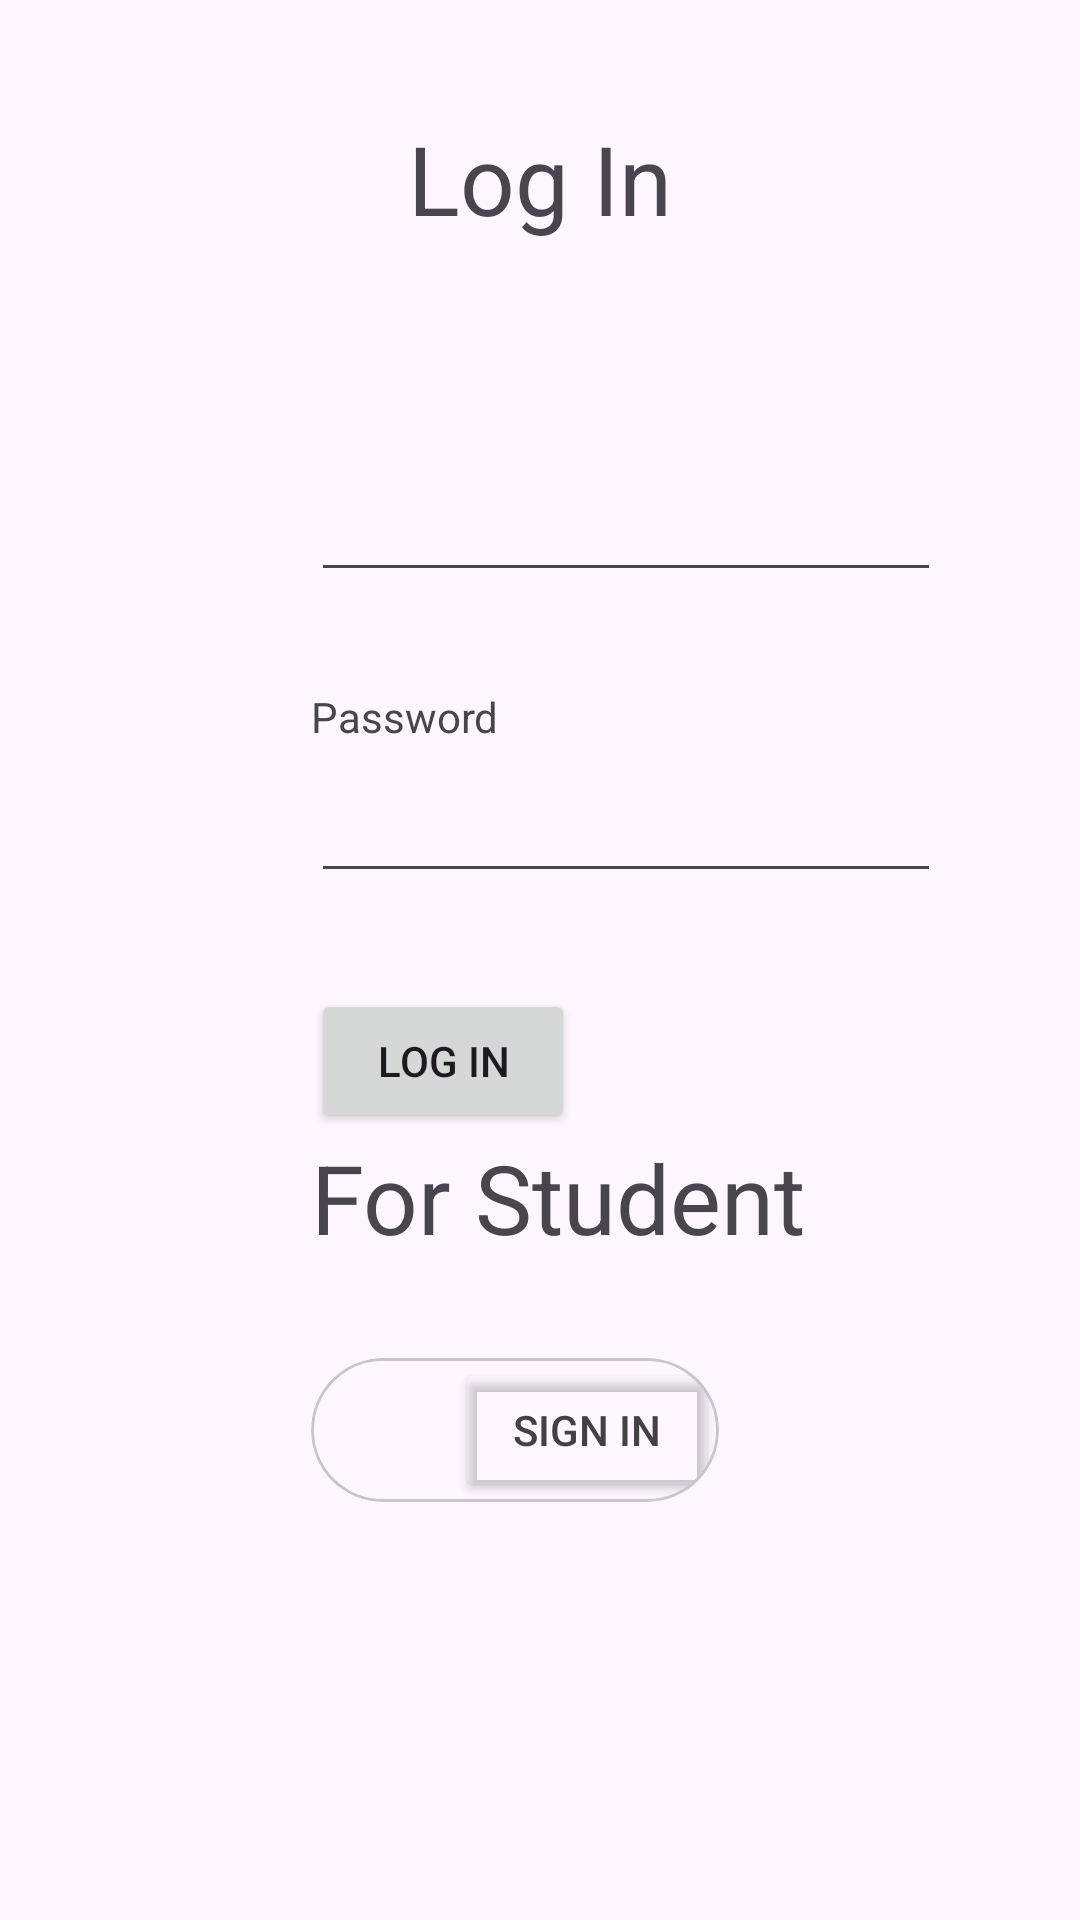

Produce the Android XML layout that renders to this screen, including the resource entries it uses.
<!-- AndroidManifest.xml: application theme Theme.ClassHub -->
<!-- res/layout/activity_register.xml -->
<?xml version="1.0" encoding="utf-8"?>
<androidx.constraintlayout.widget.ConstraintLayout xmlns:android="http://schemas.android.com/apk/res/android"
    xmlns:app="http://schemas.android.com/apk/res-auto"
    xmlns:tools="http://schemas.android.com/tools"
    android:layout_width="match_parent"
    android:layout_height="match_parent"
    tools:context=".RegisterActivity">

    <TextView
        android:id="@+id/textView"
        android:layout_width="wrap_content"
        android:layout_height="wrap_content"
        android:layout_marginTop="38dp"
        android:text="Log In"
        android:textSize="32sp"
        app:layout_constraintEnd_toEndOf="parent"
        app:layout_constraintStart_toStartOf="parent"
        app:layout_constraintTop_toTopOf="parent" />

    <EditText
        android:id="@+id/emailEdt"
        android:layout_width="wrap_content"
        android:layout_height="wrap_content"
        android:layout_marginTop="8dp"
        android:layout_marginEnd="79dp"
        android:ems="10"
        android:inputType="textEmailAddress"
        app:layout_constraintEnd_toEndOf="parent"
        app:layout_constraintStart_toStartOf="@+id/textView"
        app:layout_constraintTop_toBottomOf="@+id/textView2" />

    <EditText
        android:id="@+id/passwordEdt"
        android:layout_width="wrap_content"
        android:layout_height="wrap_content"
        android:layout_marginTop="8dp"
        android:ems="10"
        android:inputType="textPassword"
        app:layout_constraintStart_toStartOf="@+id/emailEdt"
        app:layout_constraintTop_toBottomOf="@+id/textView3" />

    <TextView
        android:id="@+id/textView2"
        android:layout_width="wrap_content"
        android:layout_height="wrap_content"
        android:layout_marginTop="48dp"
        android:layout_marginEnd="254dp"
        android:text="Email"
        app:layout_constraintEnd_toEndOf="parent"
        app:layout_constraintStart_toStartOf="@+id/textView"
        app:layout_constraintTop_toBottomOf="@+id/textView" />

    <TextView
        android:id="@+id/textView3"
        android:layout_width="wrap_content"
        android:layout_height="wrap_content"
        android:layout_marginTop="32dp"
        android:text="Password"
        app:layout_constraintStart_toStartOf="@+id/emailEdt"
        app:layout_constraintTop_toBottomOf="@+id/emailEdt" />

    <Button
        android:id="@+id/logIn"
        android:layout_width="wrap_content"
        android:layout_height="wrap_content"
        android:layout_marginTop="32dp"
        android:text="Log In"
        app:layout_constraintStart_toStartOf="@+id/passwordEdt"
        app:layout_constraintTop_toBottomOf="@+id/passwordEdt" />

    <TextView
        android:id="@+id/textView4"
        android:layout_width="wrap_content"
        android:layout_height="wrap_content"
        android:text="For Student"
        android:textSize="32sp"
        app:layout_constraintStart_toStartOf="@+id/logIn"
        app:layout_constraintTop_toBottomOf="@+id/logIn" />

    <com.google.android.material.card.MaterialCardView
        android:id="@+id/stdGoogleSignUp"
        android:layout_width="wrap_content"
        android:layout_height="wrap_content"
        android:layout_marginTop="32dp"
        app:cardCornerRadius="50dp"
        app:layout_constraintStart_toStartOf="@+id/textView4"
        app:layout_constraintTop_toBottomOf="@+id/textView4">

        <androidx.constraintlayout.widget.ConstraintLayout
            android:layout_width="wrap_content"
            android:layout_height="wrap_content"
            android:layout_marginStart="16dp">

            <ImageView
                android:layout_width="32dp"
                android:layout_height="32dp"
                android:src="@drawable/ic_launcher_background"
                app:layout_constraintBottom_toBottomOf="parent"
                app:layout_constraintEnd_toStartOf="@+id/button3"
                app:layout_constraintStart_toStartOf="parent"
                app:layout_constraintTop_toTopOf="@+id/button3" />

            <Button
                android:id="@+id/button3"
                android:layout_width="wrap_content"
                android:layout_height="wrap_content"
                android:backgroundTint="@android:color/transparent"
                android:text="Sign In"
                android:textColor="@color/cardview_dark_background"
                app:layout_constraintEnd_toEndOf="parent"
                app:layout_constraintTop_toTopOf="parent" />

        </androidx.constraintlayout.widget.ConstraintLayout>

    </com.google.android.material.card.MaterialCardView>


</androidx.constraintlayout.widget.ConstraintLayout>
<!-- resources referenced by this layout -->
<resources>
  <style name="Theme.ClassHub" parent="Base.Theme.ClassHub" />
  <style name="Base.Theme.ClassHub" parent="Theme.Material3.DayNight.NoActionBar">
          
          
      </style>
</resources>
